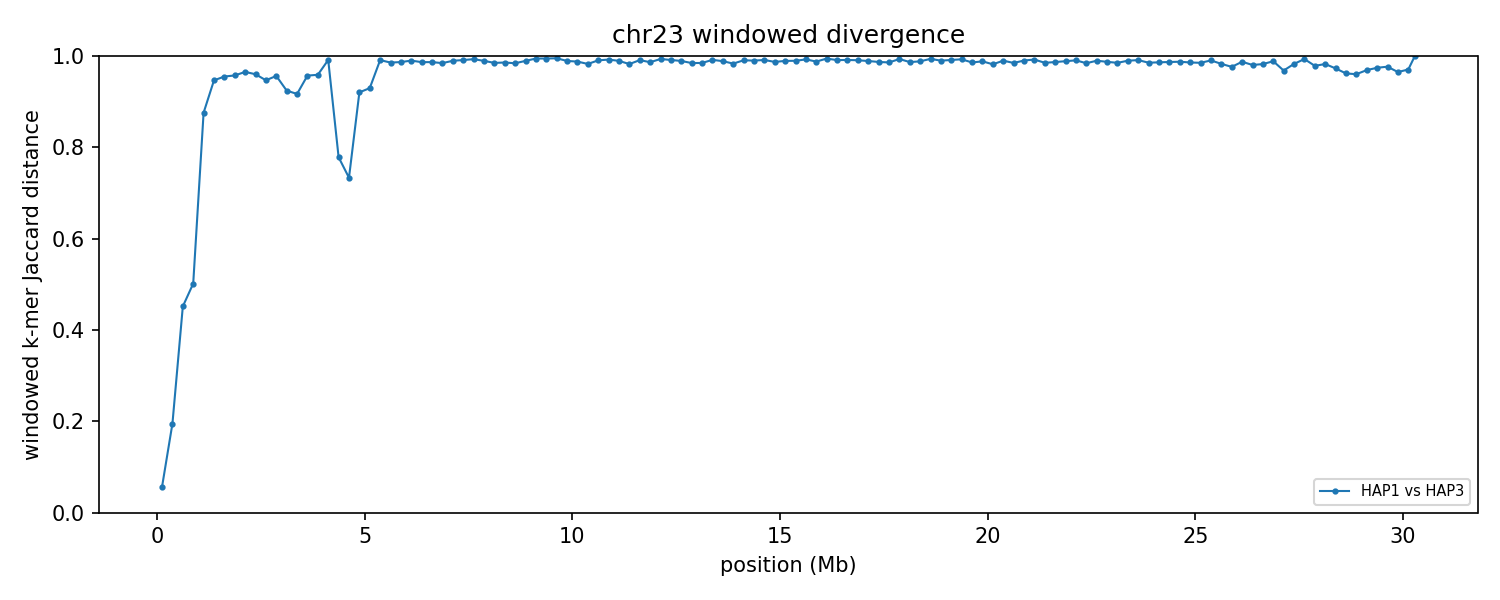

Source data for this figure (header and first rows):
group	win_start	win_end	unit_a	unit_b	hap_a	hap_b	chrom_a	chrom_b	kmers_a	kmers_b	shared	union	jaccard_distance
chr23	1	250000	HAP1_chr23	HAP3_chr23	HAP1	HAP3	23	23	173053	176676	169769	179960	0.05663
chr23	250001	500000	HAP1_chr23	HAP3_chr23	HAP1	HAP3	23	23	207184	204644	183673	228155	0.195
chr23	500001	750000	HAP1_chr23	HAP3_chr23	HAP1	HAP3	23	23	169392	174768	121901	222259	0.4515
chr23	750001	1000000	HAP1_chr23	HAP3_chr23	HAP1	HAP3	23	23	149257	147265	98635	197887	0.5016
chr23	1000001	1250000	HAP1_chr23	HAP3_chr23	HAP1	HAP3	23	23	147999	179546	36206	291339	0.8757
chr23	1250001	1500000	HAP1_chr23	HAP3_chr23	HAP1	HAP3	23	23	162855	145714	15623	292946	0.9467
chr23	1500001	1750000	HAP1_chr23	HAP3_chr23	HAP1	HAP3	23	23	180989	160205	14677	326517	0.955
chr23	1750001	2000000	HAP1_chr23	HAP3_chr23	HAP1	HAP3	23	23	168272	181846	14301	335817	0.9574
chr23	2000001	2250000	HAP1_chr23	HAP3_chr23	HAP1	HAP3	23	23	179523	186665	12338	353850	0.9651
chr23	2250001	2500000	HAP1_chr23	HAP3_chr23	HAP1	HAP3	23	23	189704	200401	14976	375129	0.9601
chr23	2500001	2750000	HAP1_chr23	HAP3_chr23	HAP1	HAP3	23	23	188470	197997	19505	366962	0.9468
chr23	2750001	3000000	HAP1_chr23	HAP3_chr23	HAP1	HAP3	23	23	203308	194782	16668	381422	0.9563
chr23	3000001	3250000	HAP1_chr23	HAP3_chr23	HAP1	HAP3	23	23	194609	202087	27954	368742	0.9242
chr23	3250001	3500000	HAP1_chr23	HAP3_chr23	HAP1	HAP3	23	23	201956	202109	31004	373061	0.9169
chr23	3500001	3750000	HAP1_chr23	HAP3_chr23	HAP1	HAP3	23	23	208630	195094	16627	387097	0.957
chr23	3750001	4000000	HAP1_chr23	HAP3_chr23	HAP1	HAP3	23	23	210745	187802	15755	382792	0.9588
chr23	4000001	4250000	HAP1_chr23	HAP3_chr23	HAP1	HAP3	23	23	179614	165948	2955	342607	0.9914
chr23	4250001	4500000	HAP1_chr23	HAP3_chr23	HAP1	HAP3	23	23	221764	223057	80710	364111	0.7783
chr23	4500001	4750000	HAP1_chr23	HAP3_chr23	HAP1	HAP3	23	23	223574	227810	95009	356375	0.7334
chr23	4750001	5000000	HAP1_chr23	HAP3_chr23	HAP1	HAP3	23	23	195123	230614	31416	394321	0.9203
chr23	5000001	5250000	HAP1_chr23	HAP3_chr23	HAP1	HAP3	23	23	232792	236134	30805	438121	0.9297
chr23	5250001	5500000	HAP1_chr23	HAP3_chr23	HAP1	HAP3	23	23	220103	240566	4100	456569	0.991
chr23	5500001	5750000	HAP1_chr23	HAP3_chr23	HAP1	HAP3	23	23	238317	232885	6682	464520	0.9856
chr23	5750001	6000000	HAP1_chr23	HAP3_chr23	HAP1	HAP3	23	23	231549	235925	6145	461329	0.9867
chr23	6000001	6250000	HAP1_chr23	HAP3_chr23	HAP1	HAP3	23	23	224228	225802	4481	445549	0.9899
chr23	6250001	6500000	HAP1_chr23	HAP3_chr23	HAP1	HAP3	23	23	237473	196666	5773	428366	0.9865
chr23	6500001	6750000	HAP1_chr23	HAP3_chr23	HAP1	HAP3	23	23	234705	237763	6246	466222	0.9866
chr23	6750001	7000000	HAP1_chr23	HAP3_chr23	HAP1	HAP3	23	23	238669	239280	7337	470612	0.9844
chr23	7000001	7250000	HAP1_chr23	HAP3_chr23	HAP1	HAP3	23	23	238872	241275	4963	475184	0.9896
chr23	7250001	7500000	HAP1_chr23	HAP3_chr23	HAP1	HAP3	23	23	237781	238164	4190	471755	0.9911
chr23	7500001	7750000	HAP1_chr23	HAP3_chr23	HAP1	HAP3	23	23	243577	244358	3366	484569	0.9931
chr23	7750001	8000000	HAP1_chr23	HAP3_chr23	HAP1	HAP3	23	23	243726	235648	5042	474332	0.9894
chr23	8000001	8250000	HAP1_chr23	HAP3_chr23	HAP1	HAP3	23	23	240801	233454	7064	467191	0.9849
chr23	8250001	8500000	HAP1_chr23	HAP3_chr23	HAP1	HAP3	23	23	239040	236522	6685	468877	0.9857
chr23	8500001	8750000	HAP1_chr23	HAP3_chr23	HAP1	HAP3	23	23	242154	241269	7572	475851	0.9841
chr23	8750001	9000000	HAP1_chr23	HAP3_chr23	HAP1	HAP3	23	23	242661	243833	5145	481349	0.9893
chr23	9000001	9250000	HAP1_chr23	HAP3_chr23	HAP1	HAP3	23	23	191543	241675	2374	430844	0.9945
chr23	9250001	9500000	HAP1_chr23	HAP3_chr23	HAP1	HAP3	23	23	118952	237946	1956	354942	0.9945
chr23	9500001	9750000	HAP1_chr23	HAP3_chr23	HAP1	HAP3	23	23	245582	243396	2439	486539	0.995
chr23	9750001	10000000	HAP1_chr23	HAP3_chr23	HAP1	HAP3	23	23	242374	245285	5248	482411	0.9891
chr23	10000001	10250000	HAP1_chr23	HAP3_chr23	HAP1	HAP3	23	23	241076	242618	5834	477860	0.9878
chr23	10250001	10500000	HAP1_chr23	HAP3_chr23	HAP1	HAP3	23	23	244592	238559	8278	474873	0.9826
chr23	10500001	10750000	HAP1_chr23	HAP3_chr23	HAP1	HAP3	23	23	236349	243303	4517	475135	0.9905
chr23	10750001	11000000	HAP1_chr23	HAP3_chr23	HAP1	HAP3	23	23	240152	240328	3729	476751	0.9922
chr23	11000001	11250000	HAP1_chr23	HAP3_chr23	HAP1	HAP3	23	23	243632	243904	5163	482373	0.9893
chr23	11250001	11500000	HAP1_chr23	HAP3_chr23	HAP1	HAP3	23	23	245414	242655	8469	479600	0.9823
chr23	11500001	11750000	HAP1_chr23	HAP3_chr23	HAP1	HAP3	23	23	244579	245294	4379	485494	0.991
chr23	11750001	12000000	HAP1_chr23	HAP3_chr23	HAP1	HAP3	23	23	243988	242961	6528	480421	0.9864
chr23	12000001	12250000	HAP1_chr23	HAP3_chr23	HAP1	HAP3	23	23	245171	241689	3172	483688	0.9934
chr23	12250001	12500000	HAP1_chr23	HAP3_chr23	HAP1	HAP3	23	23	237530	243618	4168	476980	0.9913
chr23	12500001	12750000	HAP1_chr23	HAP3_chr23	HAP1	HAP3	23	23	243011	243600	5210	481401	0.9892
chr23	12750001	13000000	HAP1_chr23	HAP3_chr23	HAP1	HAP3	23	23	241913	239223	7329	473807	0.9845
chr23	13000001	13250000	HAP1_chr23	HAP3_chr23	HAP1	HAP3	23	23	240178	221946	6927	455197	0.9848
chr23	13250001	13500000	HAP1_chr23	HAP3_chr23	HAP1	HAP3	23	23	239106	233789	3963	468932	0.9915
chr23	13500001	13750000	HAP1_chr23	HAP3_chr23	HAP1	HAP3	23	23	241349	244697	5454	480592	0.9887
chr23	13750001	14000000	HAP1_chr23	HAP3_chr23	HAP1	HAP3	23	23	191806	241697	7105	426398	0.9833
chr23	14000001	14250000	HAP1_chr23	HAP3_chr23	HAP1	HAP3	23	23	243413	237894	4468	476839	0.9906
chr23	14250001	14500000	HAP1_chr23	HAP3_chr23	HAP1	HAP3	23	23	233567	245306	4787	474086	0.9899
chr23	14500001	14750000	HAP1_chr23	HAP3_chr23	HAP1	HAP3	23	23	236107	243597	4133	475571	0.9913
chr23	14750001	15000000	HAP1_chr23	HAP3_chr23	HAP1	HAP3	23	23	245155	243785	6268	482672	0.987
... 62 more rows
